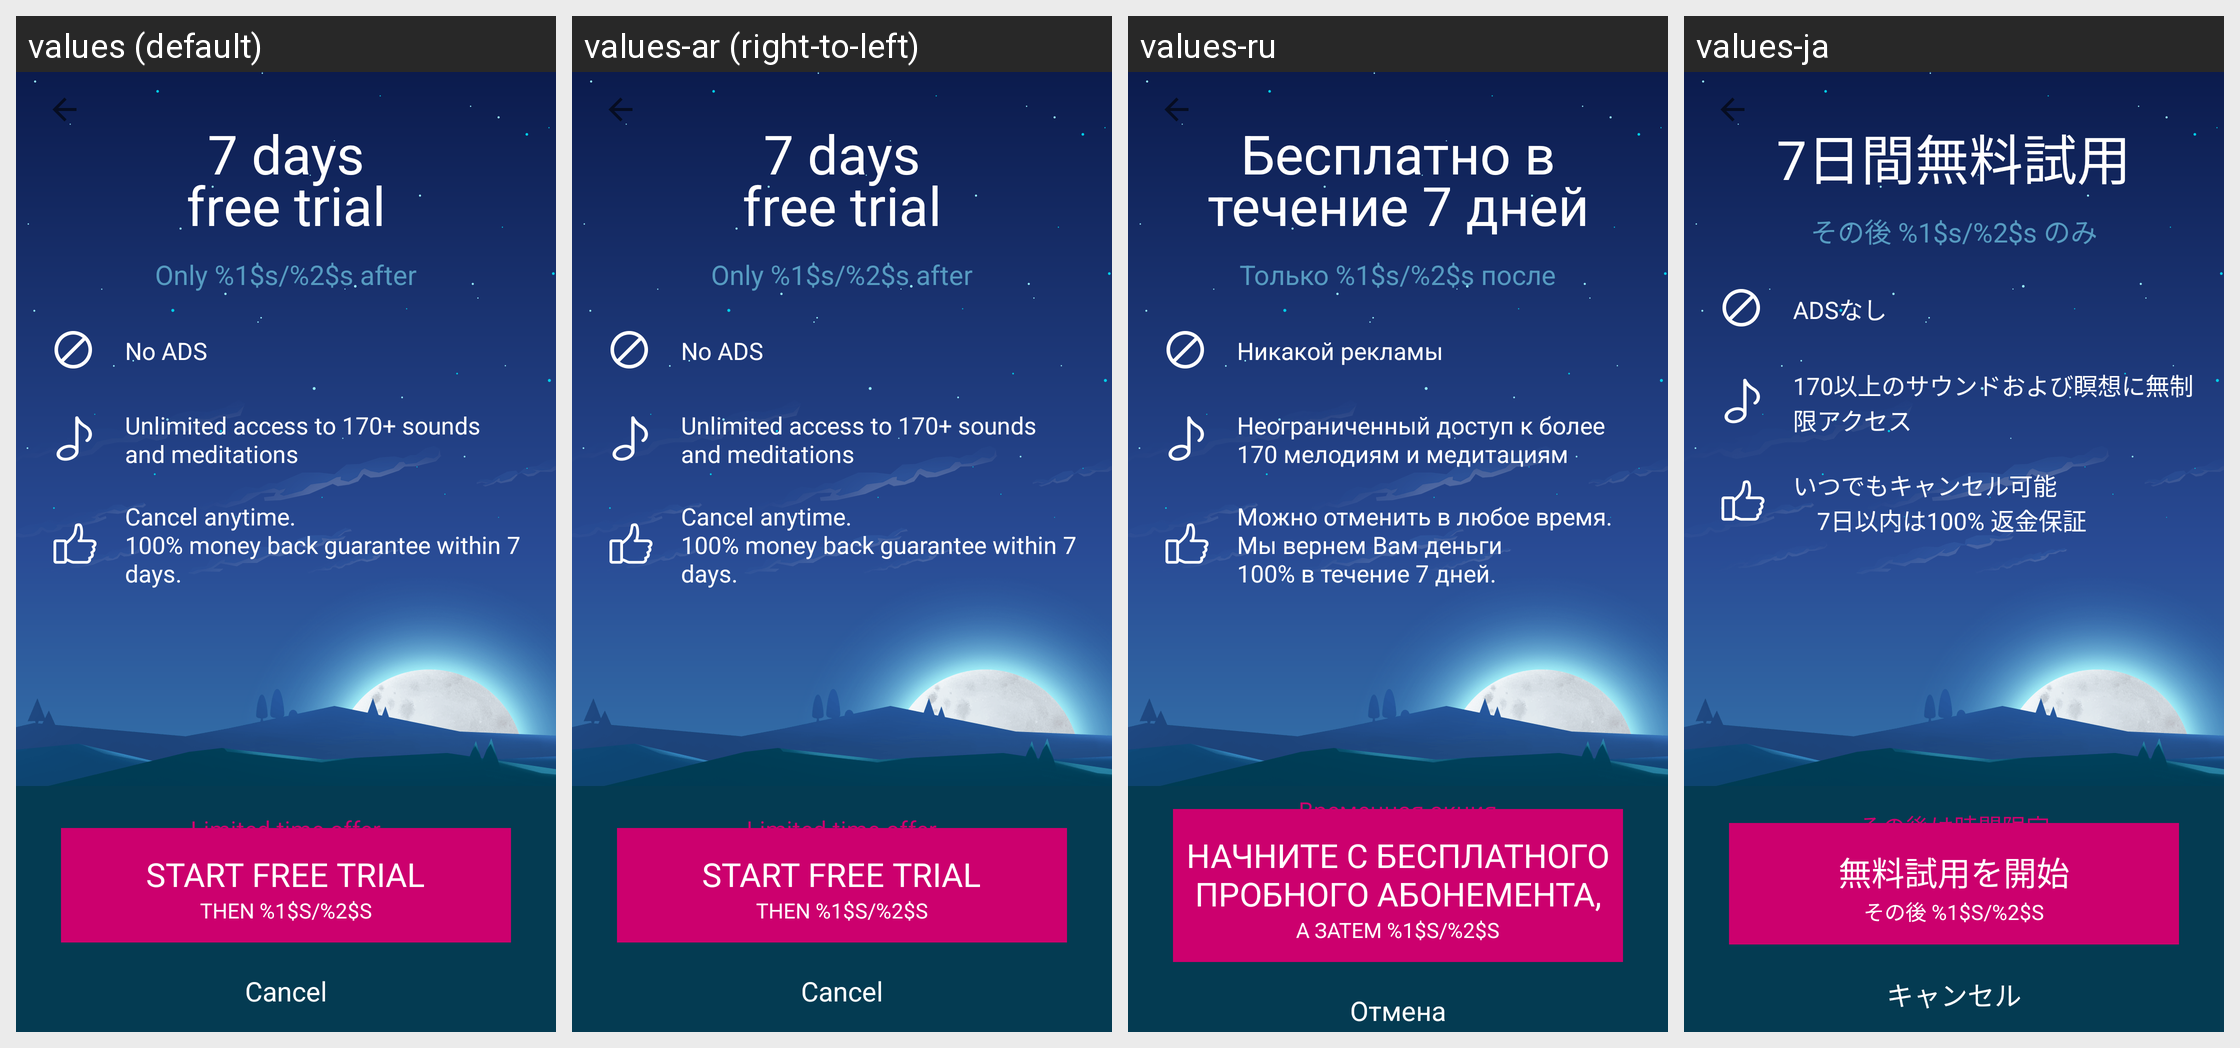

For this localized Android screen grid, give each drawn string resource with its value in every locale shown.
Android screen res/layout/subscribe_trial.xml rendered under 4 locales, left to right: values (default), values-ar (right-to-left), values-ru, values-ja. Device: Nexus 5 (rendered at 1080×1920; each locale shown at half size, 540×960, under a caption strip naming it); theme Theme.RelaxTranslucentNoBar.
Other locales in the repository, not shown: values-af, values-bn, values-cs, values-da, values-de, values-el, values-es, values-es-rES, values-fi, values-fr, values-gu, values-hi, values-hr, values-hu, values-id, values-in, values-it, values-kn, values-ko, values-ml, values-mr, values-ms, values-nb, values-nl, values-pa, values-pl, values-pt, values-pt-rPT, values-sk, values-sv, values-ta, values-te, values-th, values-tl, values-tr, values-vi, values-zh, values-zh-rCN, values-zh-rHK, values-zh-rTW.
Strings drawn on this screen, with the default value and each locale's value (text and hints the layout hard-codes, and strings that could not be matched under every locale, appear in the picture but are not listed):

subscribe_trial_start_trial
  values: START FREE TRIAL
  values-ar: START FREE TRIAL  [not translated; the default value is used]
  values-ru: НАЧНИТЕ С БЕСПЛАТНОГО ПРОБНОГО АБОНЕМЕНТА,
  values-ja: 無料試用を開始

subscribe_trial_price
  values: THEN %1$s/%2$s
  values-ar: THEN %1$s/%2$s  [not translated; the default value is used]
  values-ru: А ЗАТЕМ %1$s/%2$s
  values-ja: その後 %1$s/%2$s

subscribe_trial_limited_timer_offer
  values: Limited time offer
  values-ar: Limited time offer  [not translated; the default value is used]
  values-ru: Временная акция
  values-ja: その後は時間限定

cancel
  values: Cancel
  values-ar: Cancel  [not translated; the default value is used]
  values-ru: Отмена
  values-ja: キャンセル

subscription_7_days_free_trial
  values: 7 days
      free trial
  values-ar: 7 days
      free trial  [not translated; the default value is used]
  values-ru: Бесплатно в течение 7 дней
  values-ja: 7日間無料試用

subscribe_trial_sub_title
  values: Only %1$s/%2$s after
  values-ar: Only %1$s/%2$s after  [not translated; the default value is used]
  values-ru: Только %1$s/%2$s после
  values-ja: その後 %1$s/%2$s のみ

subscribe_trial_no_ads
  values: No ADS
  values-ar: No ADS  [not translated; the default value is used]
  values-ru: Никакой рекламы
  values-ja: ADSなし

subscribe_trial_sounds
  values: Unlimited access to 170+ sounds and meditations
  values-ar: Unlimited access to 170+ sounds and meditations  [not translated; the default value is used]
  values-ru: Неограниченный доступ к более 170 мелодиям и медитациям
  values-ja: 170以上のサウンドおよび瞑想に無制限アクセス

subscribe_trial_guarantee
  values: Cancel anytime.
      100% money back guarantee within 7 days.
  values-ar: Cancel anytime.
      100% money back guarantee within 7 days.  [not translated; the default value is used]
  values-ru: Можно отменить в любое время. Мы вернем Вам деньги 
      100% в течение 7 дней.
  values-ja: いつでもキャンセル可能　
      　7日以内は100% 返金保証
